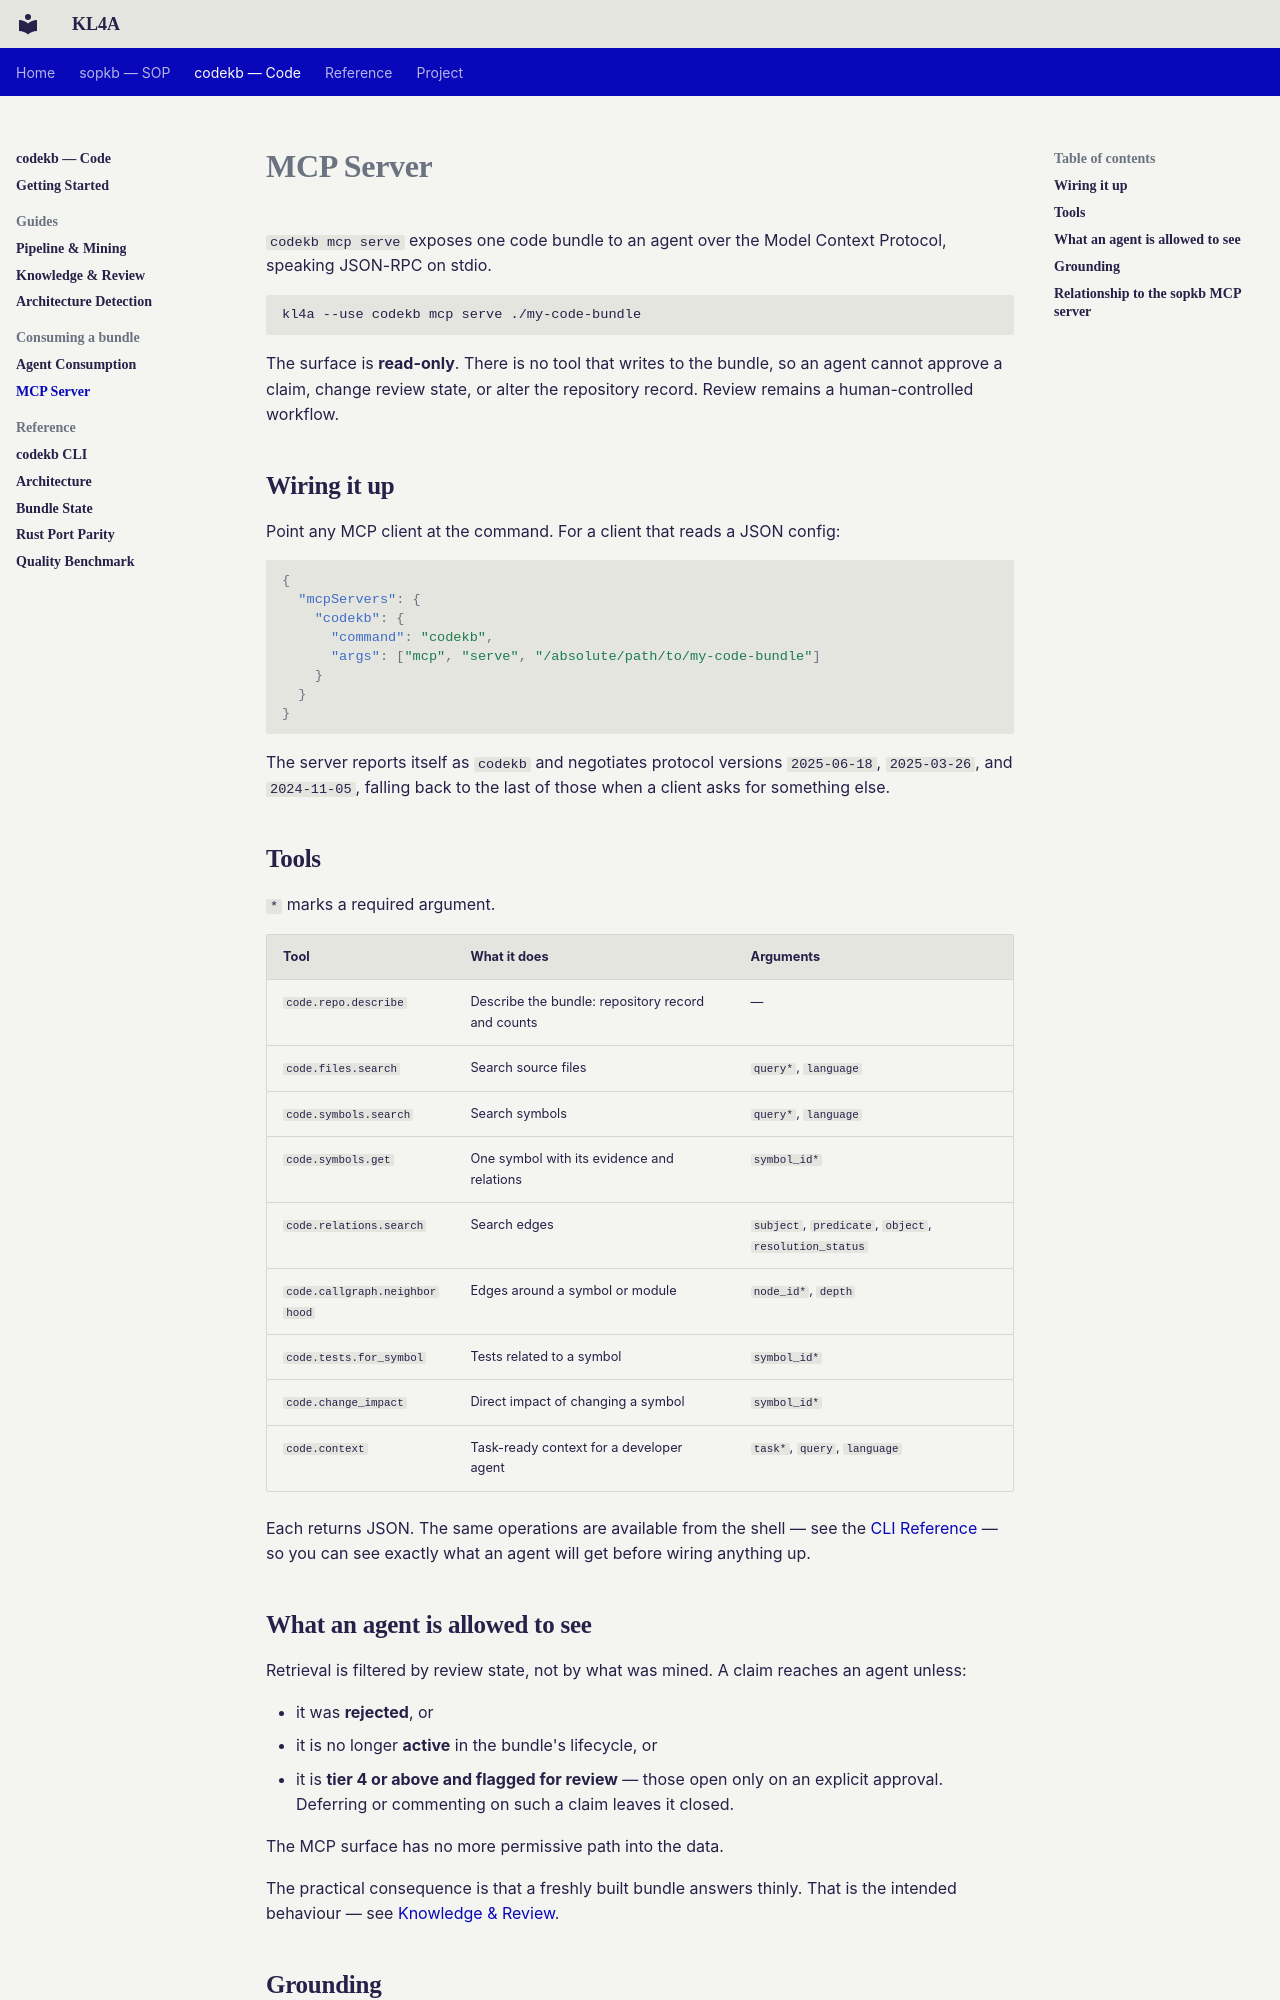

repository: CogniSwitch/KL4A · page: codekb/mcp/index.html · generator: mkdocs

---
title: codekb MCP Server
description: >-
  Serve a Code Knowledge Bundle to an agent over MCP: the read-only code.* tool
  surface, how to wire it up, and what review state withholds.
---

# MCP Server

`codekb mcp serve` exposes one code bundle to an agent over the Model Context
Protocol, speaking JSON-RPC on stdio.

```bash
kl4a --use codekb mcp serve ./my-code-bundle
```

The surface is **read-only**. There is no tool that writes to the bundle, so an
agent cannot approve a claim, change review state, or alter the repository
record. Review remains a human-controlled workflow.

## Wiring it up

Point any MCP client at the command. For a client that reads a JSON config:

```json
{
  "mcpServers": {
    "codekb": {
      "command": "codekb",
      "args": ["mcp", "serve", "/absolute/path/to/my-code-bundle"]
    }
  }
}
```

The server reports itself as `codekb` and negotiates protocol versions
`2025-06-18`, `2025-03-26`, and `2024-11-05`, falling back to the last of those
when a client asks for something else.

## Tools

`*` marks a required argument.

| Tool | What it does | Arguments |
| --- | --- | --- |
| `code.repo.describe` | Describe the bundle: repository record and counts | — |
| `code.files.search` | Search source files | `query*`, `language` |
| `code.symbols.search` | Search symbols | `query*`, `language` |
| `code.symbols.get` | One symbol with its evidence and relations | `symbol_id*` |
| `code.relations.search` | Search edges | `subject`, `predicate`, `object`, `resolution_status` |
| `code.callgraph.neighborhood` | Edges around a symbol or module | `node_id*`, `depth` |
| `code.tests.for_symbol` | Tests related to a symbol | `symbol_id*` |
| `code.change_impact` | Direct impact of changing a symbol | `symbol_id*` |
| `code.context` | Task-ready context for a developer agent | `task*`, `query`, `language` |

Each returns JSON. The same operations are available from the shell — see the
[CLI Reference](cli.md) — so you can see exactly what an agent will get before
wiring anything up.

## What an agent is allowed to see

Retrieval is filtered by review state, not by what was mined. A claim reaches an
agent unless:

- it was **rejected**, or
- it is no longer **active** in the bundle's lifecycle, or
- it is **tier 4 or above and flagged for review** — those open only on an
  explicit approval. Deferring or commenting on such a claim leaves it closed.

The MCP surface has no more
permissive path into the data.

The practical consequence is that a freshly built bundle answers thinly. That is
the intended behaviour — see
[Knowledge & Review](knowledge-and-review.md#what-reaches-an-agent).
